Run: headless pygame with SDL's dummy video driver; simulated clock (each Clock.tick advances the game by its frame time, no real sleeping); random seed 0; keys injected as events and as key.get_pressed() state; no mouse input.
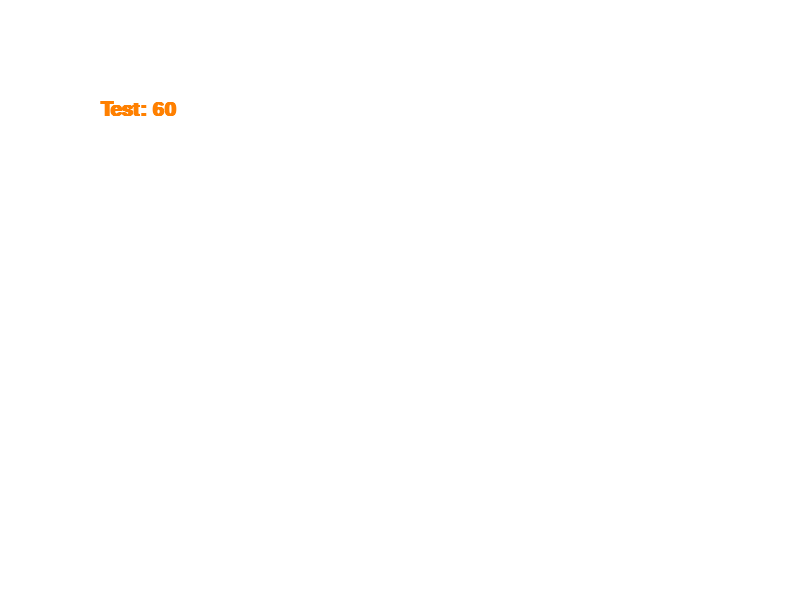
Frame 1 of 4 · flips 1–60 · no input
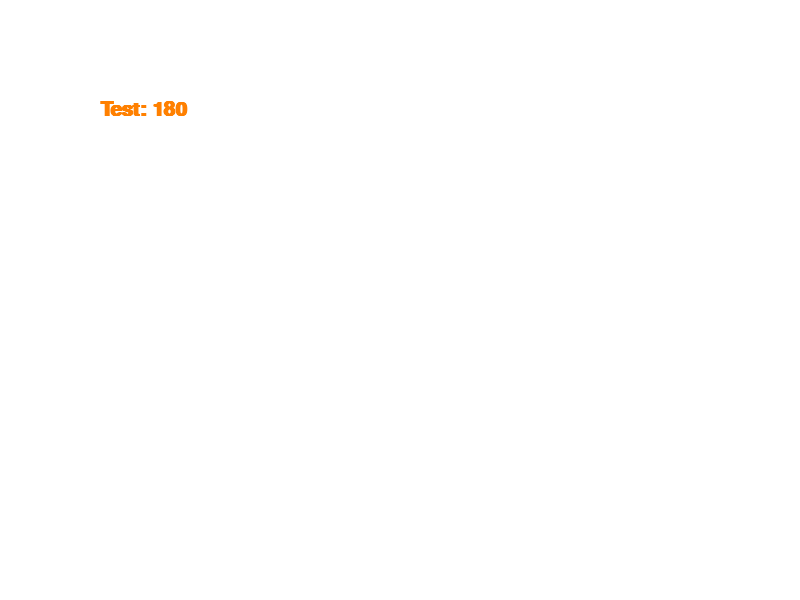
Frame 2 of 4 · flips 61–180 · tapped SPACE, RETURN · held RIGHT (→), D
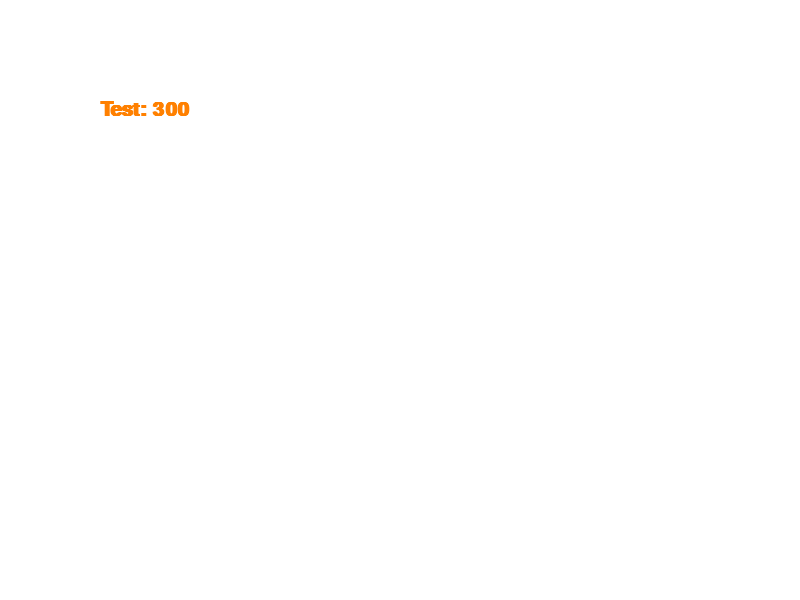
Frame 3 of 4 · flips 181–300 · held DOWN (↓), S
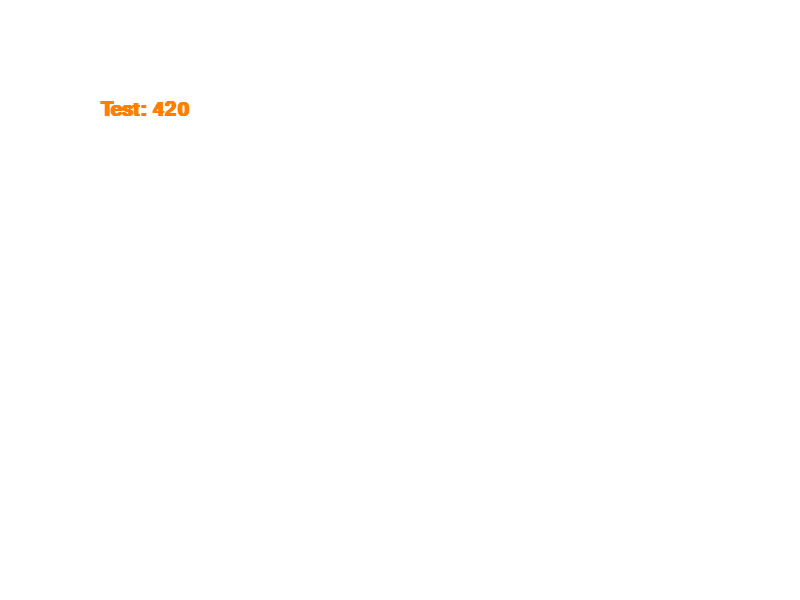
Frame 4 of 4 · flips 301–420 · held LEFT (←), A, UP (↑), W

The pygame program that drew these frames:

import pygame
#from congklak_model import CongklakModel

pygame.init()
# Global Variable
font = pygame.font.SysFont('Arial', 30, True)

# Initialization
i = 0

# Set display parameter
screen = pygame.display.set_mode((800,600))
pygame.display.set_caption("pygame test")

runningState = True
while runningState:
    pygame.time.delay(500)
    i += 1
    for event in pygame.event.get():
        if event.type == pygame.QUIT:
            runningState = False
    screen.fill((255,255,255))
    text = font.render('Test: ' + str(i), 1, (255,128,0))
    screen.blit(text, (100,100))
    pygame.display.update()

pygame.quit()
